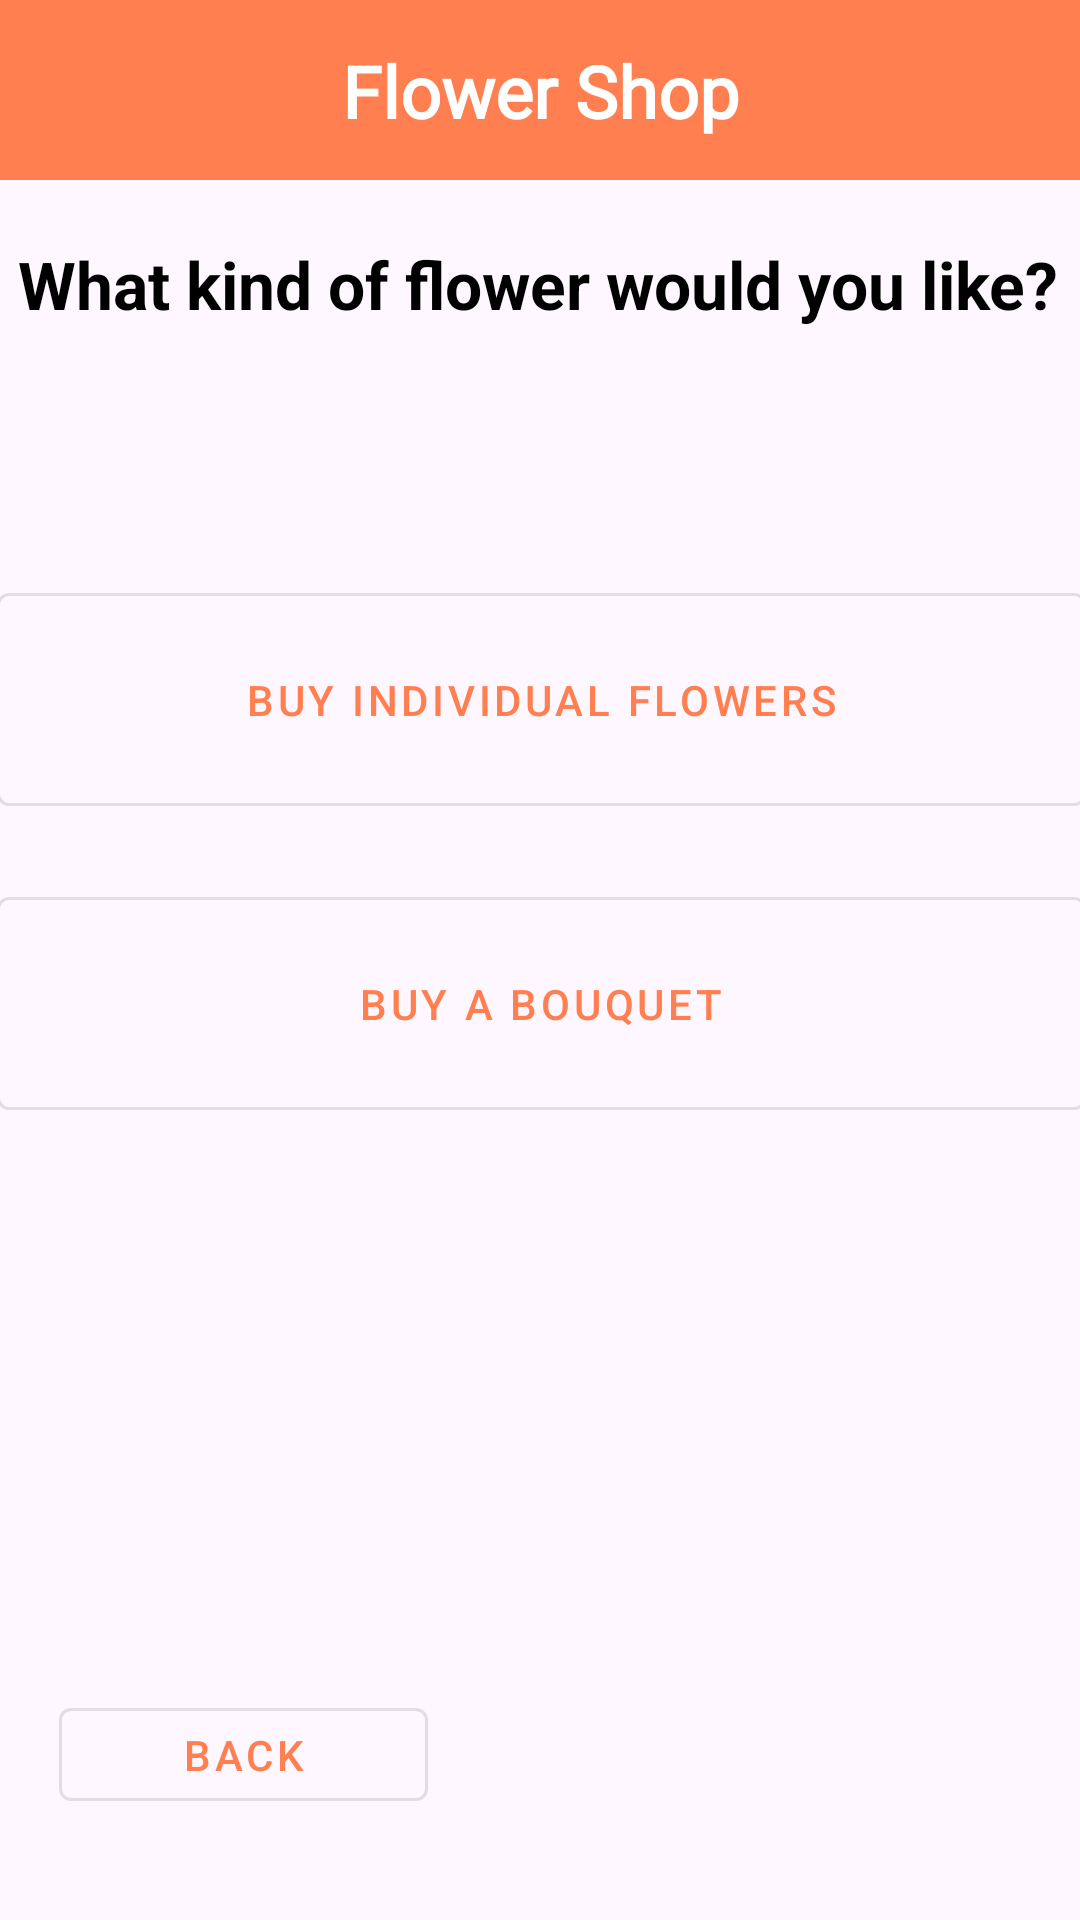

This screen was rendered from an Android layout file. Write that file and the resources it references.
<!-- AndroidManifest.xml: application theme Theme.FlowerShop -->
<!-- res/layout/activity_shop_type.xml -->
<?xml version="1.0" encoding="utf-8"?>
<androidx.constraintlayout.widget.ConstraintLayout xmlns:android="http://schemas.android.com/apk/res/android"
    xmlns:app="http://schemas.android.com/apk/res-auto"
    xmlns:tools="http://schemas.android.com/tools"
    android:id="@+id/main"
    android:layout_width="match_parent"
    android:layout_height="match_parent"
    tools:context=".ShopType">
    <androidx.constraintlayout.widget.ConstraintLayout
        android:id="@+id/topAppBar"
        android:layout_width="0dp"
        android:layout_height="60dp"
        android:background="#FF7F50"
        app:layout_constraintEnd_toEndOf="parent"
        app:layout_constraintStart_toStartOf="parent"
        app:layout_constraintTop_toTopOf="parent">

        <TextView
            android:id="@+id/homeTitle"
            android:layout_width="wrap_content"
            android:layout_height="wrap_content"
            android:fontFamily="@font/caveat"
            android:text="Flower Shop"
            android:textColor="@android:color/white"
            android:textSize="24sp"
            android:textStyle="bold"
            app:layout_constraintBottom_toBottomOf="parent"
            app:layout_constraintEnd_toEndOf="parent"
            app:layout_constraintStart_toStartOf="parent"
            app:layout_constraintTop_toTopOf="parent" />
    </androidx.constraintlayout.widget.ConstraintLayout>

    <TextView
        android:id="@+id/selectionID"
        android:layout_width="wrap_content"
        android:layout_height="wrap_content"
        android:layout_marginTop="20dp"
        android:text="What kind of flower would you like?"
        android:textSize="22sp"
        android:textStyle="bold"
        app:layout_constraintBottom_toTopOf="@+id/singleFlowerID"
        app:layout_constraintEnd_toEndOf="parent"
        app:layout_constraintHorizontal_bias="0.448"
        app:layout_constraintStart_toStartOf="parent"
        app:layout_constraintTop_toBottomOf="@id/topAppBar"
        app:layout_constraintVertical_bias="0.0" />

    <com.google.android.material.button.MaterialButton
        android:id="@+id/singleFlowerID"
        style="@style/Widget.MaterialComponents.Button.OutlinedButton"
        android:layout_width="363dp"
        android:layout_height="83dp"
        android:text="Buy Individual flowers"
        app:iconGravity="top"
        app:iconPadding="8dp"
        app:iconTint="@null"
        app:layout_constraintBottom_toTopOf="@+id/bouquetID"
        app:layout_constraintEnd_toEndOf="parent"
        app:layout_constraintStart_toStartOf="parent"
        app:layout_constraintTop_toBottomOf="@+id/topAppBar"
        app:layout_constraintVertical_bias="0.878" />

    <com.google.android.material.button.MaterialButton
        android:id="@+id/bouquetID"
        style="@style/Widget.MaterialComponents.Button.OutlinedButton"
        android:layout_width="363dp"
        android:layout_height="83dp"
        android:layout_marginBottom="264dp"
        android:text="Buy a Bouquet"
        app:layout_constraintBottom_toBottomOf="parent"
        app:layout_constraintEnd_toEndOf="parent"
        app:layout_constraintStart_toStartOf="parent" />

    <com.google.android.material.button.MaterialButton
        android:id="@+id/backScreenID"
        style="@style/Widget.MaterialComponents.Button.OutlinedButton"
        android:layout_width="123dp"
        android:layout_height="43dp"
        android:text="Back"
        app:layout_constraintBottom_toBottomOf="parent"
        app:layout_constraintEnd_toEndOf="parent"
        app:layout_constraintHorizontal_bias="0.083"
        app:layout_constraintStart_toStartOf="parent"
        app:layout_constraintTop_toBottomOf="@+id/topAppBar"
        app:layout_constraintVertical_bias="0.937" />
</androidx.constraintlayout.widget.ConstraintLayout>
<!-- resources referenced by this layout -->
<resources>
  <style name="Theme.FlowerShop" parent="Base.Theme.FlowerShop" />
  <style name="Base.Theme.FlowerShop" parent="Theme.Material3.Light.NoActionBar">
          
          
          <item name="colorPrimary">@color/primary</item>
          <item name="colorOnPrimary">@color/on_primary</item>
          <item name="colorPrimaryContainer">@color/primary_container</item>
          <item name="colorOnPrimaryContainer">@color/on_primary_container</item>
  
          
          <item name="android:textColor">@color/black</item>
          <item name="android:textColorHint">@color/darker_gray</item>
          <item name="materialThemeOverlay">@style/ThemeOverlay.FlowerShop.Dropdown</item>
      </style>
  <color name="primary">#FF7F50</color>
  <color name="on_primary">#FFFFFF</color>
  <color name="primary_container">#FFE9E0</color>
  <color name="on_primary_container">#2A150D</color>
  <color name="black">#FF000000</color>
  <color name="darker_gray">#FF444444</color>
  <style name="ThemeOverlay.FlowerShop.Dropdown" parent="">
          <item name="editTextStyle">@style/Widget.FlowerShop.AutoCompleteTextView</item>
      </style>
  <style name="Widget.FlowerShop.AutoCompleteTextView" parent="Widget.Material3.AutoCompleteTextView.OutlinedBox">
          <item name="android:textColor">@color/black</item>
          <item name="android:textColorHint">@color/darker_gray</item>
          <item name="android:textAppearance">@style/TextAppearance.FlowerShop.Dropdown</item>
      </style>
  <style name="TextAppearance.FlowerShop.Dropdown" parent="TextAppearance.Material3.BodyMedium">
          <item name="android:textColor">@color/black</item>
      </style>
</resources>
